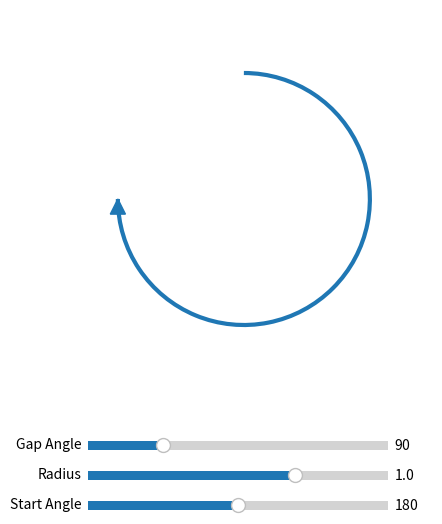

This figure's Python source:
import numpy as np
import matplotlib.pyplot as plt
from matplotlib.patches import Arc, Polygon
from matplotlib.transforms import Affine2D  
from matplotlib.widgets import Slider  # インタラクティブ操作用

__all__ = ['OpenCircleArrow']

class OpenCircleArrow:
    def __init__(self, ax, center=(0,0), radius=1.0,
                 gap_angle=90, start_angle=180, clockwise=True,
                 edgecolor='C0', lw=3, tri_size=0.12, tri_color='C0'):
        """
        インタラクティブにパラメーターを更新できる矢印付き円弧オブジェクト
        """
        self.ax = ax
        self.center = center
        self.radius = radius
        self.gap_angle = gap_angle
        self.start_angle = start_angle
        self.clockwise = clockwise
        self.edgecolor = edgecolor
        self.lw = lw
        self.tri_size = tri_size
        self.tri_color = tri_color
        
        # 描画したパッチを保持する変数
        self.arc_patch = None
        self.tri_patch = None
        
        # 初回描画
        self.draw()

    def draw(self):
        """現在保持しているパラメーターで再描画を行う内部メソッド"""
        # すでに描画されている古いパッチがあれば削除する
        if self.arc_patch is not None:
            self.arc_patch.remove()
        if self.tri_patch is not None:
            self.tri_patch.remove()

        cx, cy = self.center
        theta1 = self.start_angle 
        theta2 = self.start_angle - (360 - self.gap_angle)   
        
        # 円弧の生成
        self.arc_patch = Arc((cx, cy), 2*self.radius, 2*self.radius,
                             angle=0, theta1=theta2, theta2=theta1,
                             linewidth=self.lw, edgecolor=self.edgecolor, linestyle='solid')
        self.ax.add_patch(self.arc_patch)

        # 矢じりの計算
        tip_rad = np.deg2rad(theta1)
        ex = cx + self.radius * np.cos(tip_rad)
        ey = cy + self.radius * np.sin(tip_rad)

        tangent_angle = theta1 + 90
        t_rad = np.deg2rad(tangent_angle)

        s = self.tri_size * self.radius
        tri = np.array([[0.0, 0.0],   
                        [-s,  s/2],
                        [-s, -s/2]])
        
        R = np.array([[np.cos(t_rad), -np.sin(t_rad)],
                      [np.sin(t_rad),  np.cos(t_rad)]])
        tri_rot = (tri @ R.T) + np.array([ex, ey])

        # 矢じり（多角形）の生成
        self.tri_patch = Polygon(tri_rot, closed=True, color=self.tri_color)
        self.ax.add_patch(self.tri_patch)

        # 時計回りの反転処理
        if self.clockwise:
            flip = Affine2D().scale(1, -1).translate(0, 2*cy)
            self.arc_patch.set_transform(flip + self.ax.transData)
            self.tri_patch.set_transform(flip + self.ax.transData)
            
        # 画面の更新を促す
        if self.ax.figure and self.ax.figure.canvas:
            self.ax.figure.canvas.draw_idle()

    def update(self, **kwargs):
        """
        外部から変数を更新するためのメソッド。
        例: arrow.update(radius=1.5, gap_angle=45)
        """
        for key, value in kwargs.items():
            if hasattr(self, key):
                setattr(self, key, value)
        self.draw()


# このスクリプトを直接実行した場合、スライダー付きのデモが動きます
if __name__ == "__main__":
    fig, ax = plt.subplots(figsize=(5, 6))
    # 下部にスライダー用のスペースを空ける
    plt.subplots_adjust(bottom=0.25)

    # クラスのインスタンスを作成（描画される）
    arrow = OpenCircleArrow(ax, center=(0,0), radius=1.0, gap_angle=90, clockwise=True)

    ax.set_xlim(-1.5, 1.5)
    ax.set_ylim(-1.5, 1.5)
    ax.set_aspect('equal')
    ax.axis('off')

    # スライダーの配置設定 [左, 下, 幅, 高さ]
    ax_gap = plt.axes([0.2, 0.14, 0.6, 0.03])
    ax_radius = plt.axes([0.2, 0.09, 0.6, 0.03])
    ax_start = plt.axes([0.2, 0.04, 0.6, 0.03])

    slider_gap = Slider(ax_gap, 'Gap Angle', 0, 360, valinit=90)
    slider_radius = Slider(ax_radius, 'Radius', 0.1, 1.4, valinit=1.0)
    slider_start = Slider(ax_start, 'Start Angle', 0, 360, valinit=180)

    # スライダーが動いたときに実行する関数
    def handle_update(val):
        arrow.update(
            gap_angle=slider_gap.val,
            radius=slider_radius.val,
            start_angle=slider_start.val
        )

    slider_gap.on_changed(handle_update)
    slider_radius.on_changed(handle_update)
    slider_start.on_changed(handle_update)

    plt.show()
